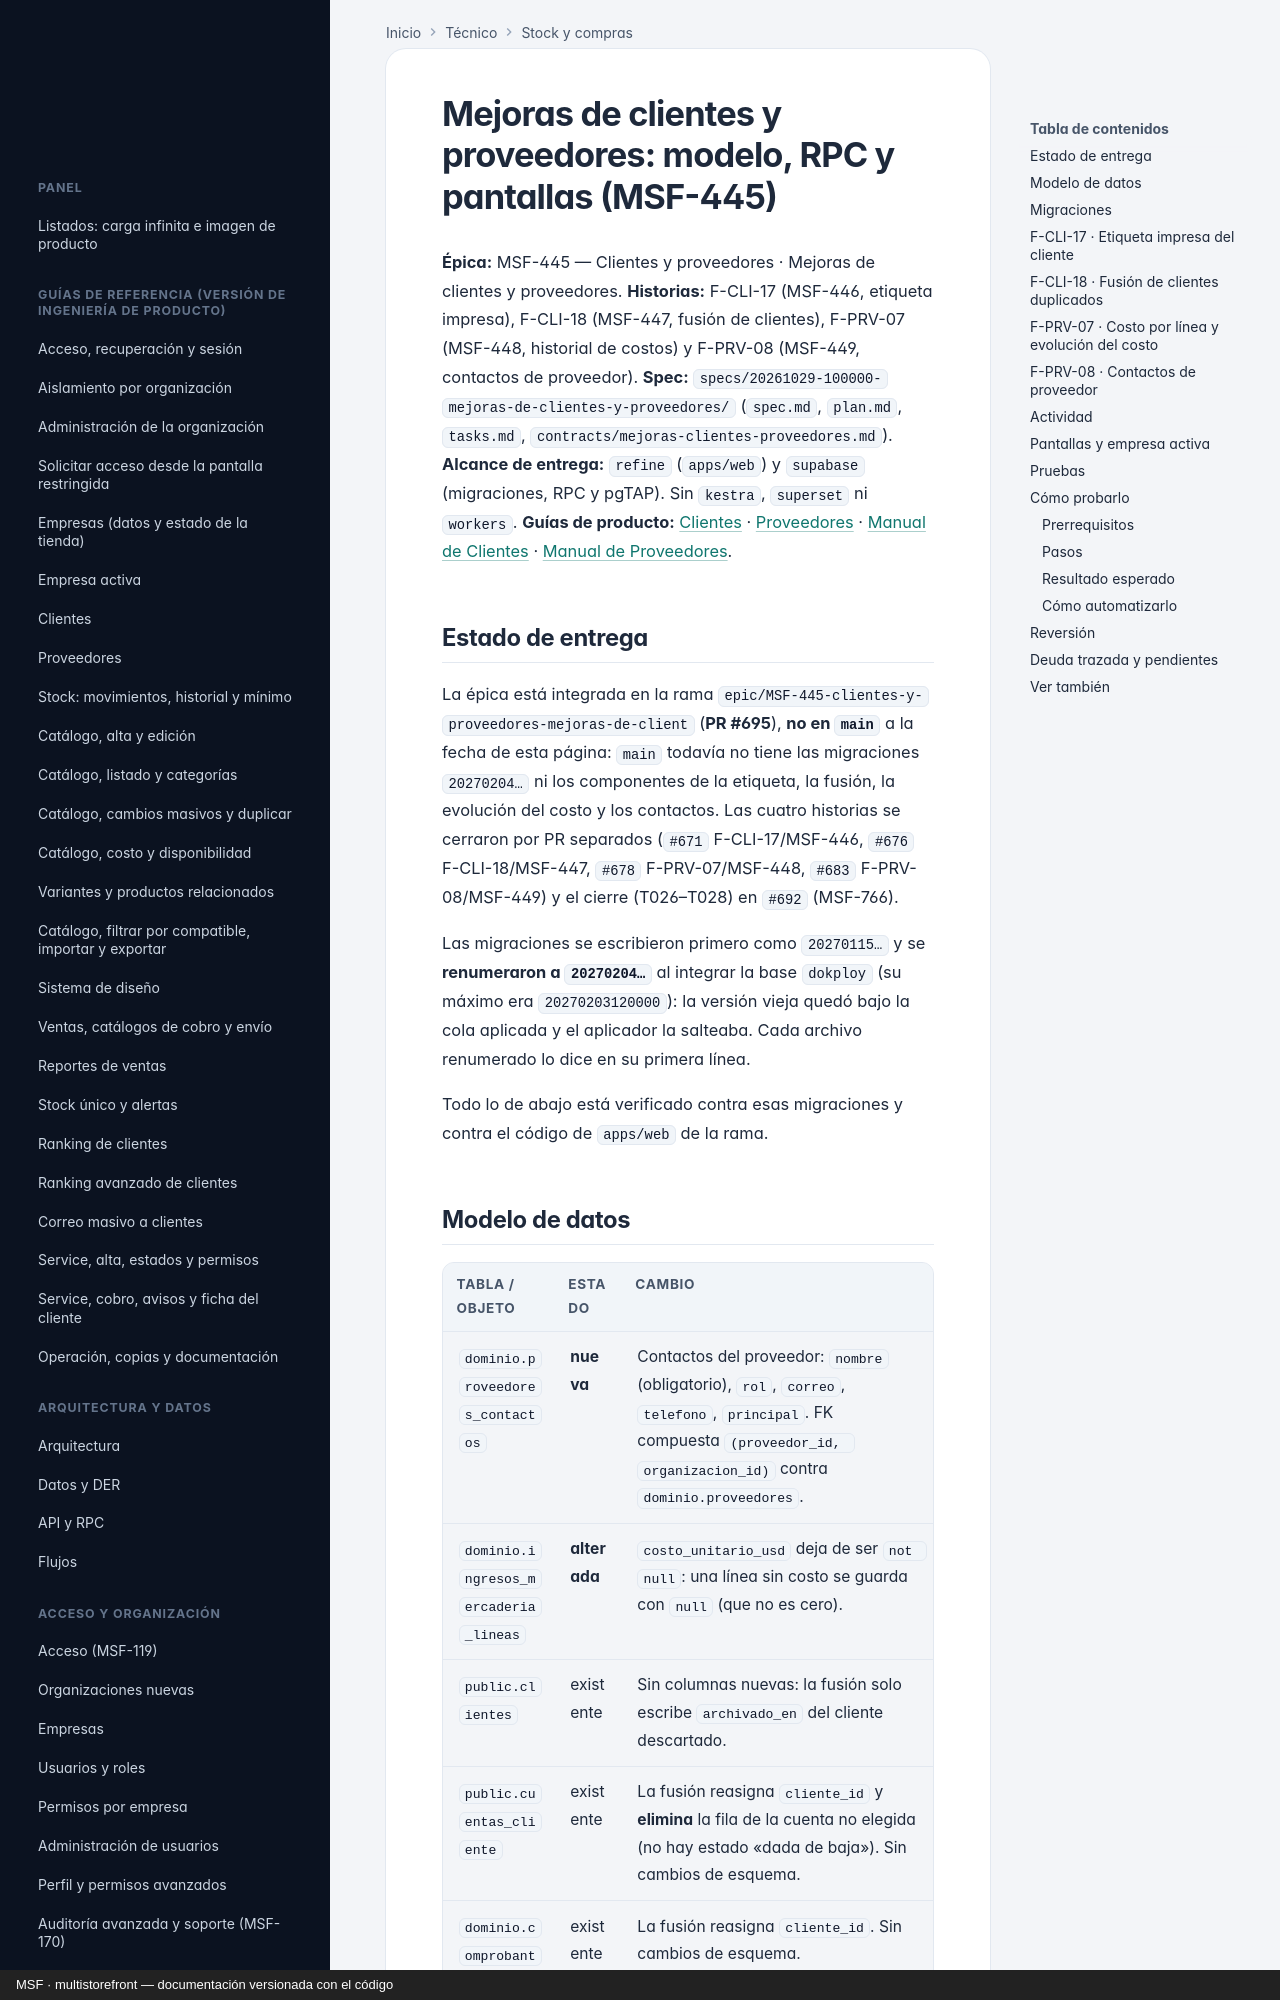

repository: nicolasjones/multistorefront-meli · page: tecnico/mejoras-de-clientes-y-proveedores/index.html · generator: mkdocs · copyright: MSF · multistorefront — documentación versionada con el código

---
owner: tecnico
sources:
  - specs
  - supabase/migrations
  - apps/web/src
---

# Mejoras de clientes y proveedores: modelo, RPC y pantallas (MSF-445)

**Épica:** MSF-445 — Clientes y proveedores · Mejoras de clientes y proveedores.
**Historias:** F-CLI-17 (MSF-446, etiqueta impresa), F-CLI-18 (MSF-447, fusión de clientes), F-PRV-07
(MSF-448, historial de costos) y F-PRV-08 (MSF-449, contactos de proveedor).
**Spec:** `specs/20261029-100000-mejoras-de-clientes-y-proveedores/` (`spec.md`, `plan.md`, `tasks.md`,
`contracts/mejoras-clientes-proveedores.md`).
**Alcance de entrega:** `refine` (`apps/web`) y `supabase` (migraciones, RPC y pgTAP). Sin `kestra`,
`superset` ni `workers`.
**Guías de producto:** [Clientes](../clientes.md) · [Proveedores](../proveedores.md) ·
[Manual de Clientes](../producto/clientes.md) · [Manual de Proveedores](../producto/proveedores.md).

## Estado de entrega

La épica está integrada en la rama `epic/MSF-445-clientes-y-proveedores-mejoras-de-client` (**PR #695**),
**no en `main`** a la fecha de esta página: `main` todavía no tiene las migraciones `20270204…` ni los
componentes de la etiqueta, la fusión, la evolución del costo y los contactos. Las cuatro historias se
cerraron por PR separados (`#671` F-CLI-17/MSF-446, `#676` F-CLI-18/MSF-447, `#678` F-PRV-07/MSF-448,
`#683` F-PRV-08/MSF-449) y el cierre (T026–T028) en `#692` (MSF-766).

Las migraciones se escribieron primero como `20270115…` y se **renumeraron a `20270204…`** al integrar la
base `dokploy` (su máximo era `20270203120000`): la versión vieja quedó bajo la cola aplicada y el
aplicador la salteaba. Cada archivo renumerado lo dice en su primera línea.

Todo lo de abajo está verificado contra esas migraciones y contra el código de `apps/web` de la rama.
